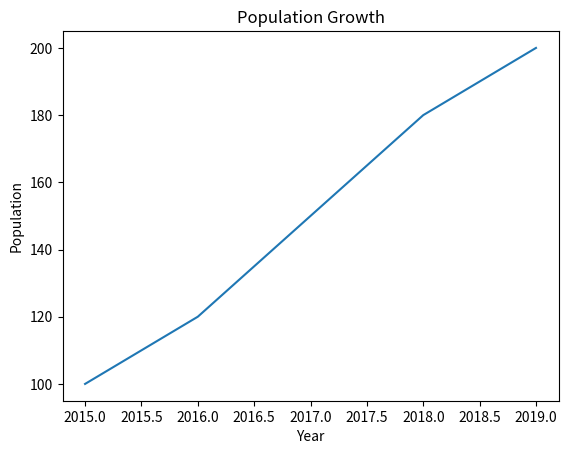
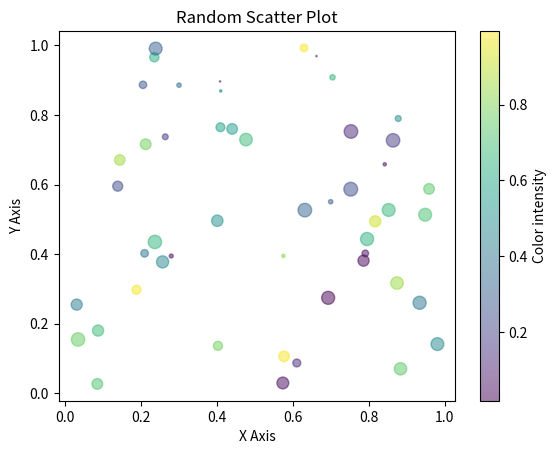
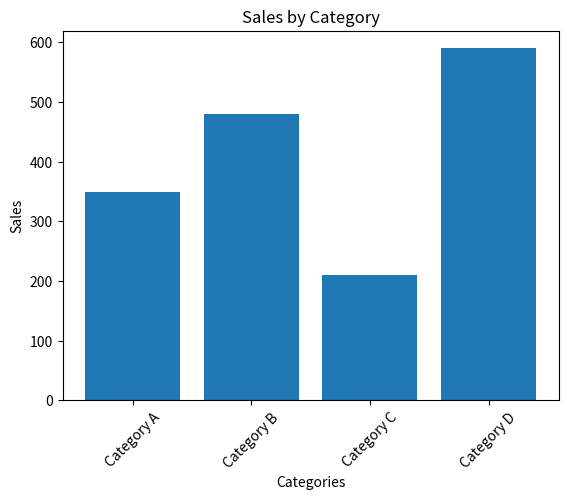
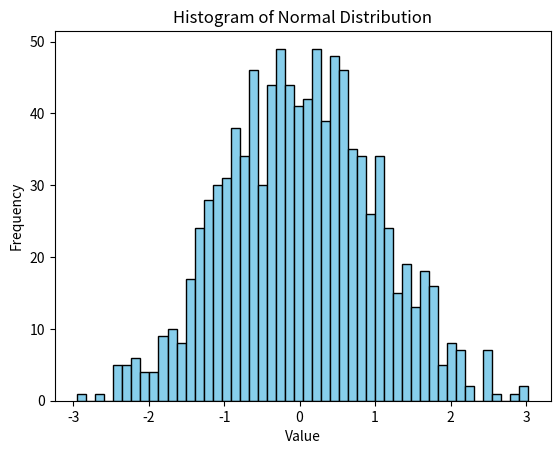
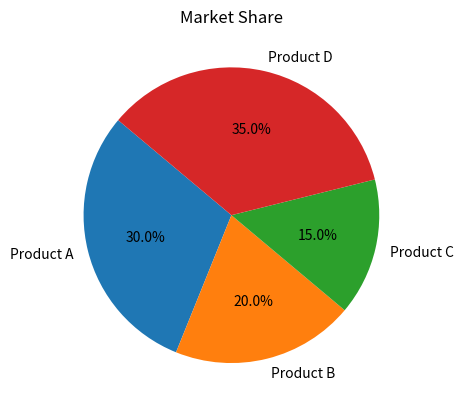
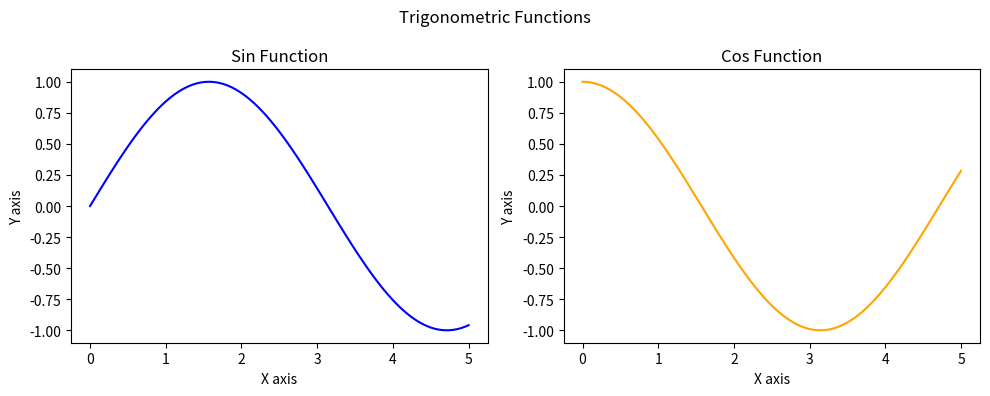
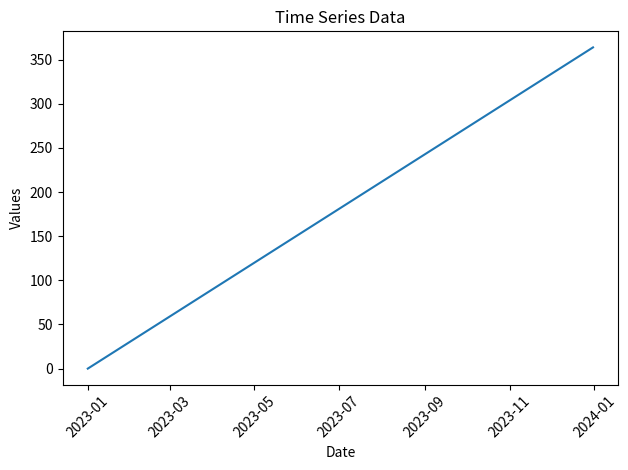

Source code (Python) for these figures, in order:
import numpy as np
import pandas as pd
import matplotlib.pyplot as plt

%matplotlib inline

years = [2015, 2016, 2017, 2018, 2019]
population = [100, 120, 150, 180, 200]

plt.plot(years, population)
plt.title("Population Growth")
plt.xlabel("Year")
plt.ylabel("Population")
plt.show()

x = np.random.rand(50)
y = np.random.rand(50)
colors = np.random.rand(50)
sizes = 100 * np.random.rand(50)

plt.scatter(x, y, c=colors, s=sizes, alpha=0.5)
plt.title("Random Scatter Plot")
plt.xlabel("X Axis")
plt.ylabel("Y Axis")
plt.colorbar(label='Color intensity')
plt.show()

categories = ["Category A", "Category B", "Category C", "Category D"]
sales = [350, 480, 210, 590]

plt.bar(categories, sales)
plt.title("Sales by Category")
plt.xlabel("Categories")
plt.ylabel("Sales")
plt.xticks(rotation=45)
plt.show()

data = np.random.normal(0, 1, 1000)

plt.hist(data, bins=50, color='skyblue', edgecolor='black')

plt.title("Histogram of Normal Distribution")
plt.xlabel("Value")
plt.ylabel("Frequency")

plt.show()

labels = ["Product A", "Product B", "Product C", "Product D"]
market_share = [30, 20, 15, 35]

plt.pie(market_share, labels=labels, autopct='%1.1f%%', startangle=140)
plt.title("Market Share")
plt.show()

x = np.linspace(0, 5, 100)
y1 = np.sin(x)
y2 = np.cos(x)

fig, (ax1, ax2) = plt.subplots(1, 2, figsize=(10, 4))

ax1.plot(x, y1, color='blue')
ax1.set_title('Sin Function')
ax1.set_xlabel('X axis')
ax1.set_ylabel('Y axis')

ax2.plot(x, y2, color='orange')
ax2.set_title('Cos Function')
ax2.set_xlabel('X axis')
ax2.set_ylabel('Y axis')

fig.suptitle('Trigonometric Functions')

plt.tight_layout()
plt.show()

dates = pd.date_range("2023-01-01", "2023-12-31", freq="D")
values = pd.Series(range(len(dates)), index=dates)

plt.plot(values.index, values.values)
plt.title("Time Series Data")
plt.xlabel("Date")
plt.ylabel("Values")
plt.xticks(rotation=45)
plt.tight_layout()
plt.show()

x = np.linspace(-5, 5, 100)
y = np.linspace(-5, 5, 100)
X, Y = np.meshgrid(x, y)
Z = X**2 + Y**2

# write your code here


# write your code here
